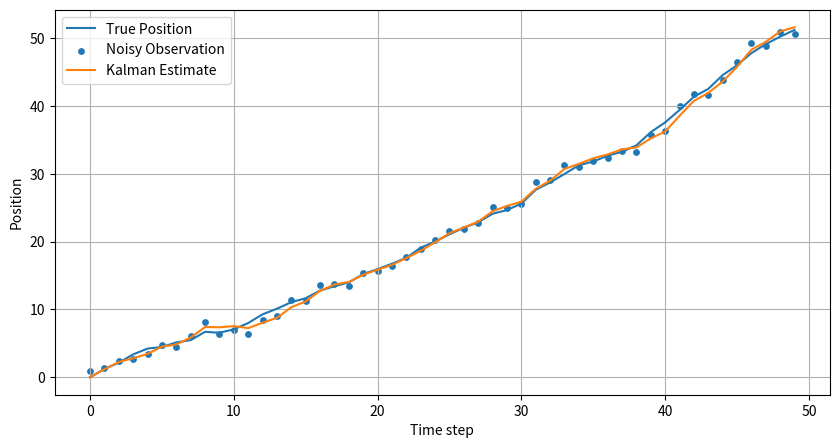

The matplotlib source for this figure:
import numpy as np
import matplotlib.pyplot as plt

# Initial
n_steps = 50
A = np.array([[1, 1],
              [0, 1]])
H = np.array([[1, 0]])
Q = np.array([[0.1, 0],
              [0, 0.01]])
R = np.array([[0.5]])
x0 = np.array([0.0, 1.0])

xk_true = np.zeros((n_steps, 2))
xk_true[0] = x0

# Simulate
wk = np.random.multivariate_normal(mean=[0, 0], cov=Q, size=n_steps)
vk = np.random.normal(loc=0, scale=np.sqrt(R[0, 0]), size=n_steps)

yk = np.zeros(n_steps)
yk[0] = (H @ xk_true[0])[0] + vk[0]

for k in range(1, n_steps):
    xk_true[k] = A @ xk_true[k - 1] + wk[k - 1]
    yk[k] = (H @ xk_true[k])[0] + vk[k]

# Kalman filter initialization
x_hat = np.zeros((n_steps, 2))
P = np.zeros((n_steps, 2, 2))

x_hat[0] = np.array([0.0, 0.5])
P[0] = np.eye(2)

# Kalman filter recursion
for k in range(1, n_steps):
    # Prediction
    x_pred = A @ x_hat[k - 1]
    P_pred = A @ P[k - 1] @ A.T + Q

    # Update
    S = H @ P_pred @ H.T + R
    Kk = P_pred @ H.T @ np.linalg.inv(S)
    innovation = yk[k] - (H @ x_pred)[0]
    x_hat[k] = x_pred + (Kk.flatten() * innovation)
    P[k] = (np.eye(2) - Kk @ H) @ P_pred

# Compute RMSE
rmse = np.sqrt(np.mean((xk_true[:, 0] - x_hat[:, 0]) ** 2))
print(f"RMSE: {rmse:.4f}")

# Plot
plt.figure(figsize=(10, 5))
plt.plot(range(n_steps), xk_true[:, 0], label='True Position')
plt.scatter(range(n_steps), yk, s=15, label='Noisy Observation')
plt.plot(range(n_steps), x_hat[:, 0], label='Kalman Estimate')
plt.xlabel('Time step')
plt.ylabel('Position')
plt.legend()
plt.grid(True)
plt.show()